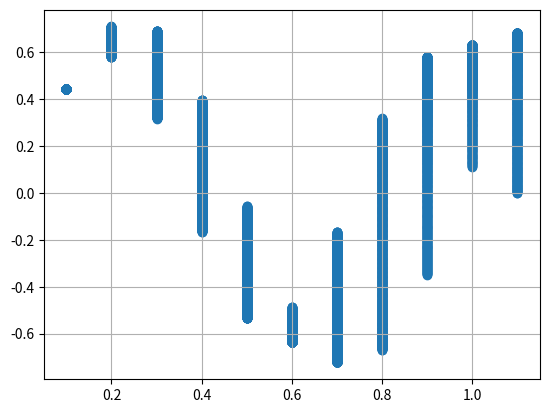

Python code for this plot:
import matplotlib.pyplot as plt
import numpy as np

L = 1
hc = 1

psi = 1
x = 1
dx = 0.1
dpsi = 1 / np.sqrt(0.0508895)
E = 20
dE = 0.02
x_list = []
psi_list = []


def LJP(x):
    return 4 * 50 * ((x**(-12)) - (x**(-6)))


while True:
    x = 0
    dpsi = 1 / np.sqrt(0.0508895)
    psi = 0

    while x <= L:
       # rate(10000)
        ddpsi = -2 * hc * E * psi
        dpsi = dpsi + ddpsi * dx
        psi = psi + dpsi * dx

        x = x + dx
        x_list.append(x)
        psi_list.append(psi)

    if abs(psi) < 0.001:

        print(E)
        print(psi)
        break
    E = E + dE


plt.scatter(x_list, psi_list)
plt.grid()
# plt.plot(x_list, psi_list)
plt.show()
